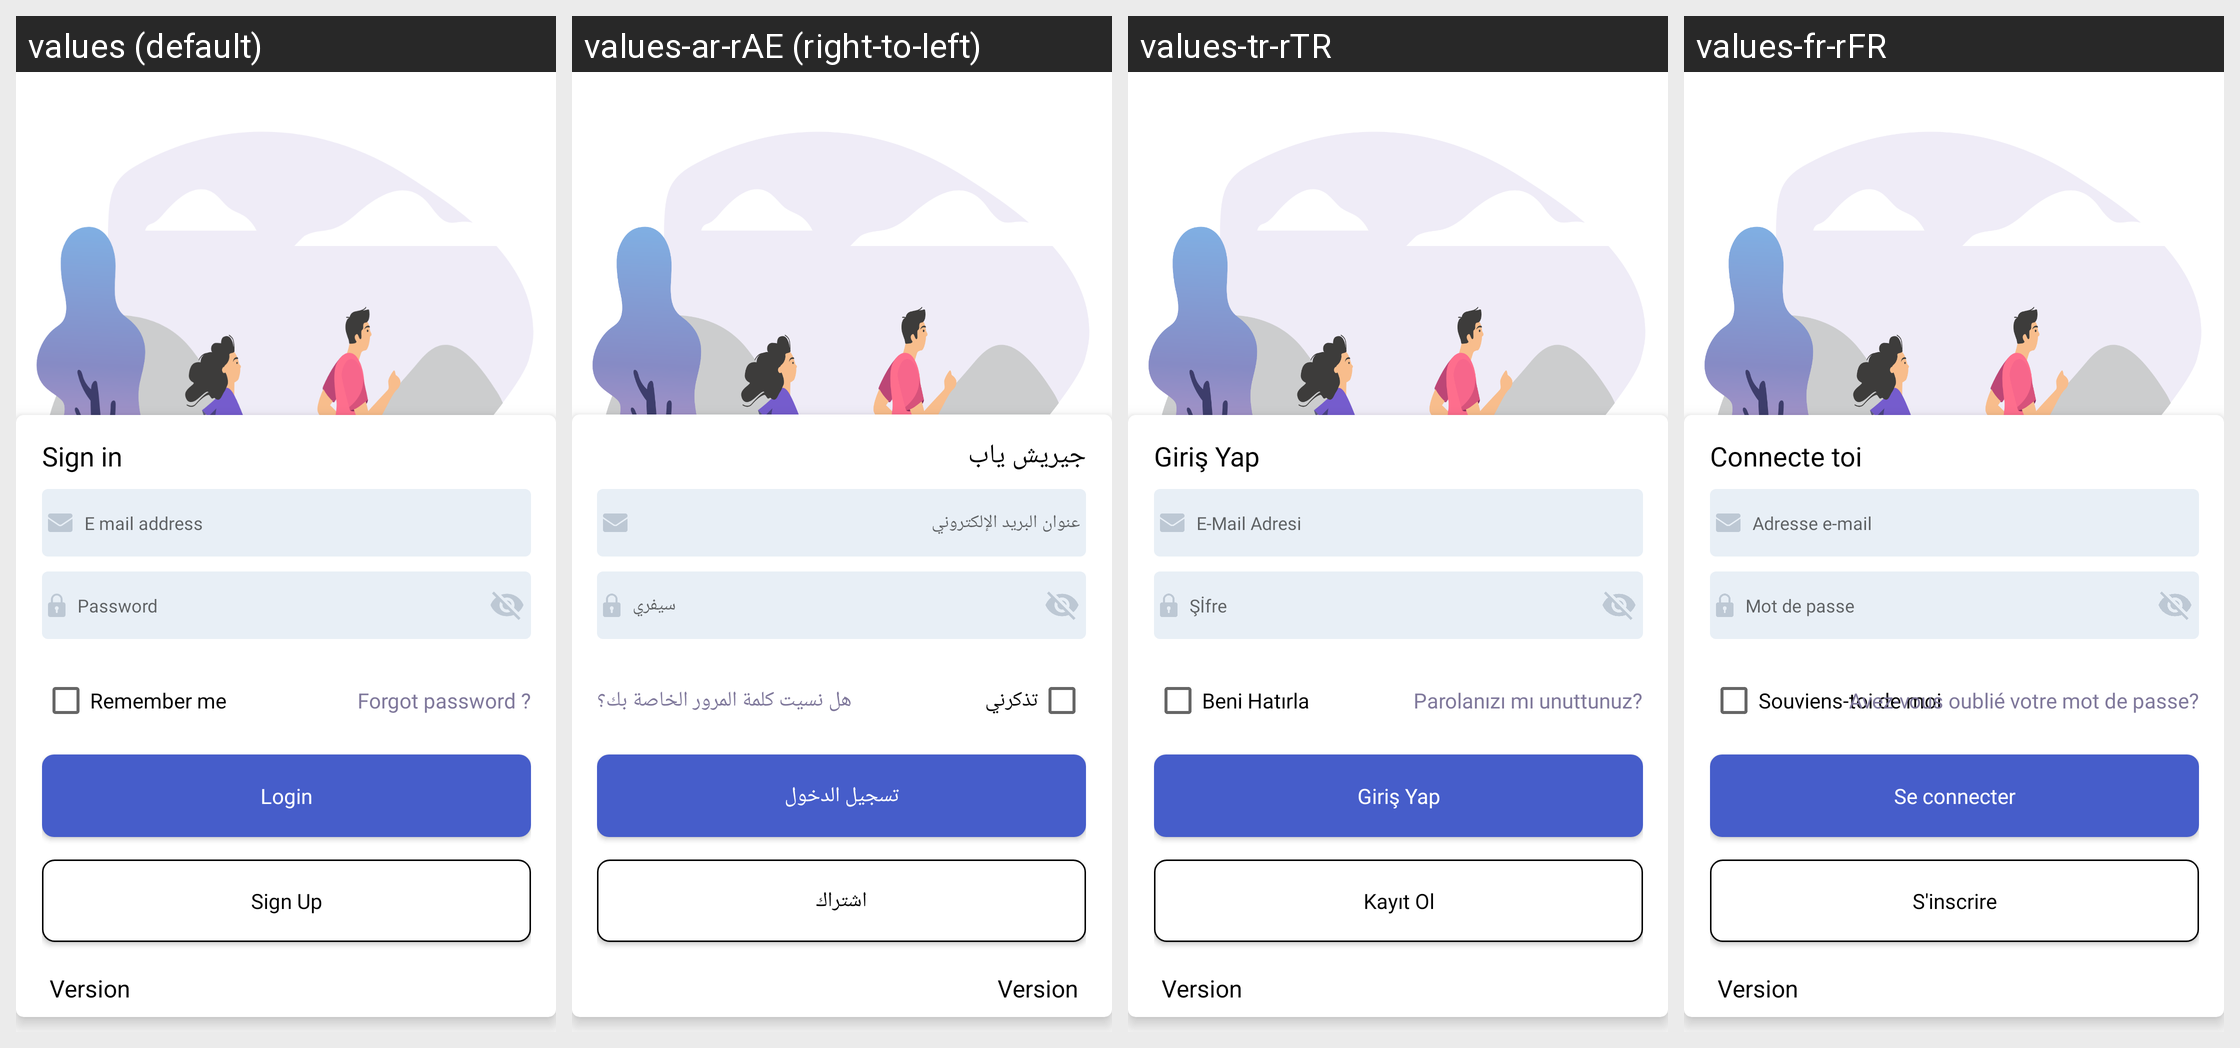

Locale-by-locale string values for the Android screen shown in this grid:
Android screen res/layout/activity_main.xml rendered under 4 locales, left to right: values (default), values-ar-rAE (right-to-left), values-tr-rTR, values-fr-rFR. Device: Nexus 5 (rendered at 1080×1920; each locale shown at half size, 540×960, under a caption strip naming it); theme Theme.AppCompat.Light.NoActionBar.
Strings drawn on this screen, with the default value and each locale's value (text and hints the layout hard-codes, and strings that could not be matched under every locale, appear in the picture but are not listed):

login_panel
  values: Sign in
  values-ar-rAE: جيريش ياب
  values-tr-rTR: Giriş Yap
  values-fr-rFR: Connecte toi

email_address
  values: E mail address
  values-ar-rAE: عنوان البريد الإلكتروني
  values-tr-rTR: E-Mail Adresi
  values-fr-rFR: Adresse e-mail 

password
  values: Password
  values-ar-rAE: سيفري
  values-tr-rTR: Şİfre
  values-fr-rFR: Mot de passe

remember_me
  values: Remember me
  values-ar-rAE: تذكرني
  values-tr-rTR: Beni Hatırla
  values-fr-rFR: Souviens-toi de moi

forgot_password
  values: Forgot password ?
  values-ar-rAE: هل نسيت كلمة المرور الخاصة بك؟
  values-tr-rTR: Parolanızı mı unuttunuz?
  values-fr-rFR: Avez-vous oublié votre mot de passe?

login
  values: Login
  values-ar-rAE: تسجيل الدخول
  values-tr-rTR: Giriş Yap
  values-fr-rFR: Se connecter

sign_up
  values: Sign Up
  values-ar-rAE: اشتراك
  values-tr-rTR: Kayıt Ol
  values-fr-rFR: S'inscrire
